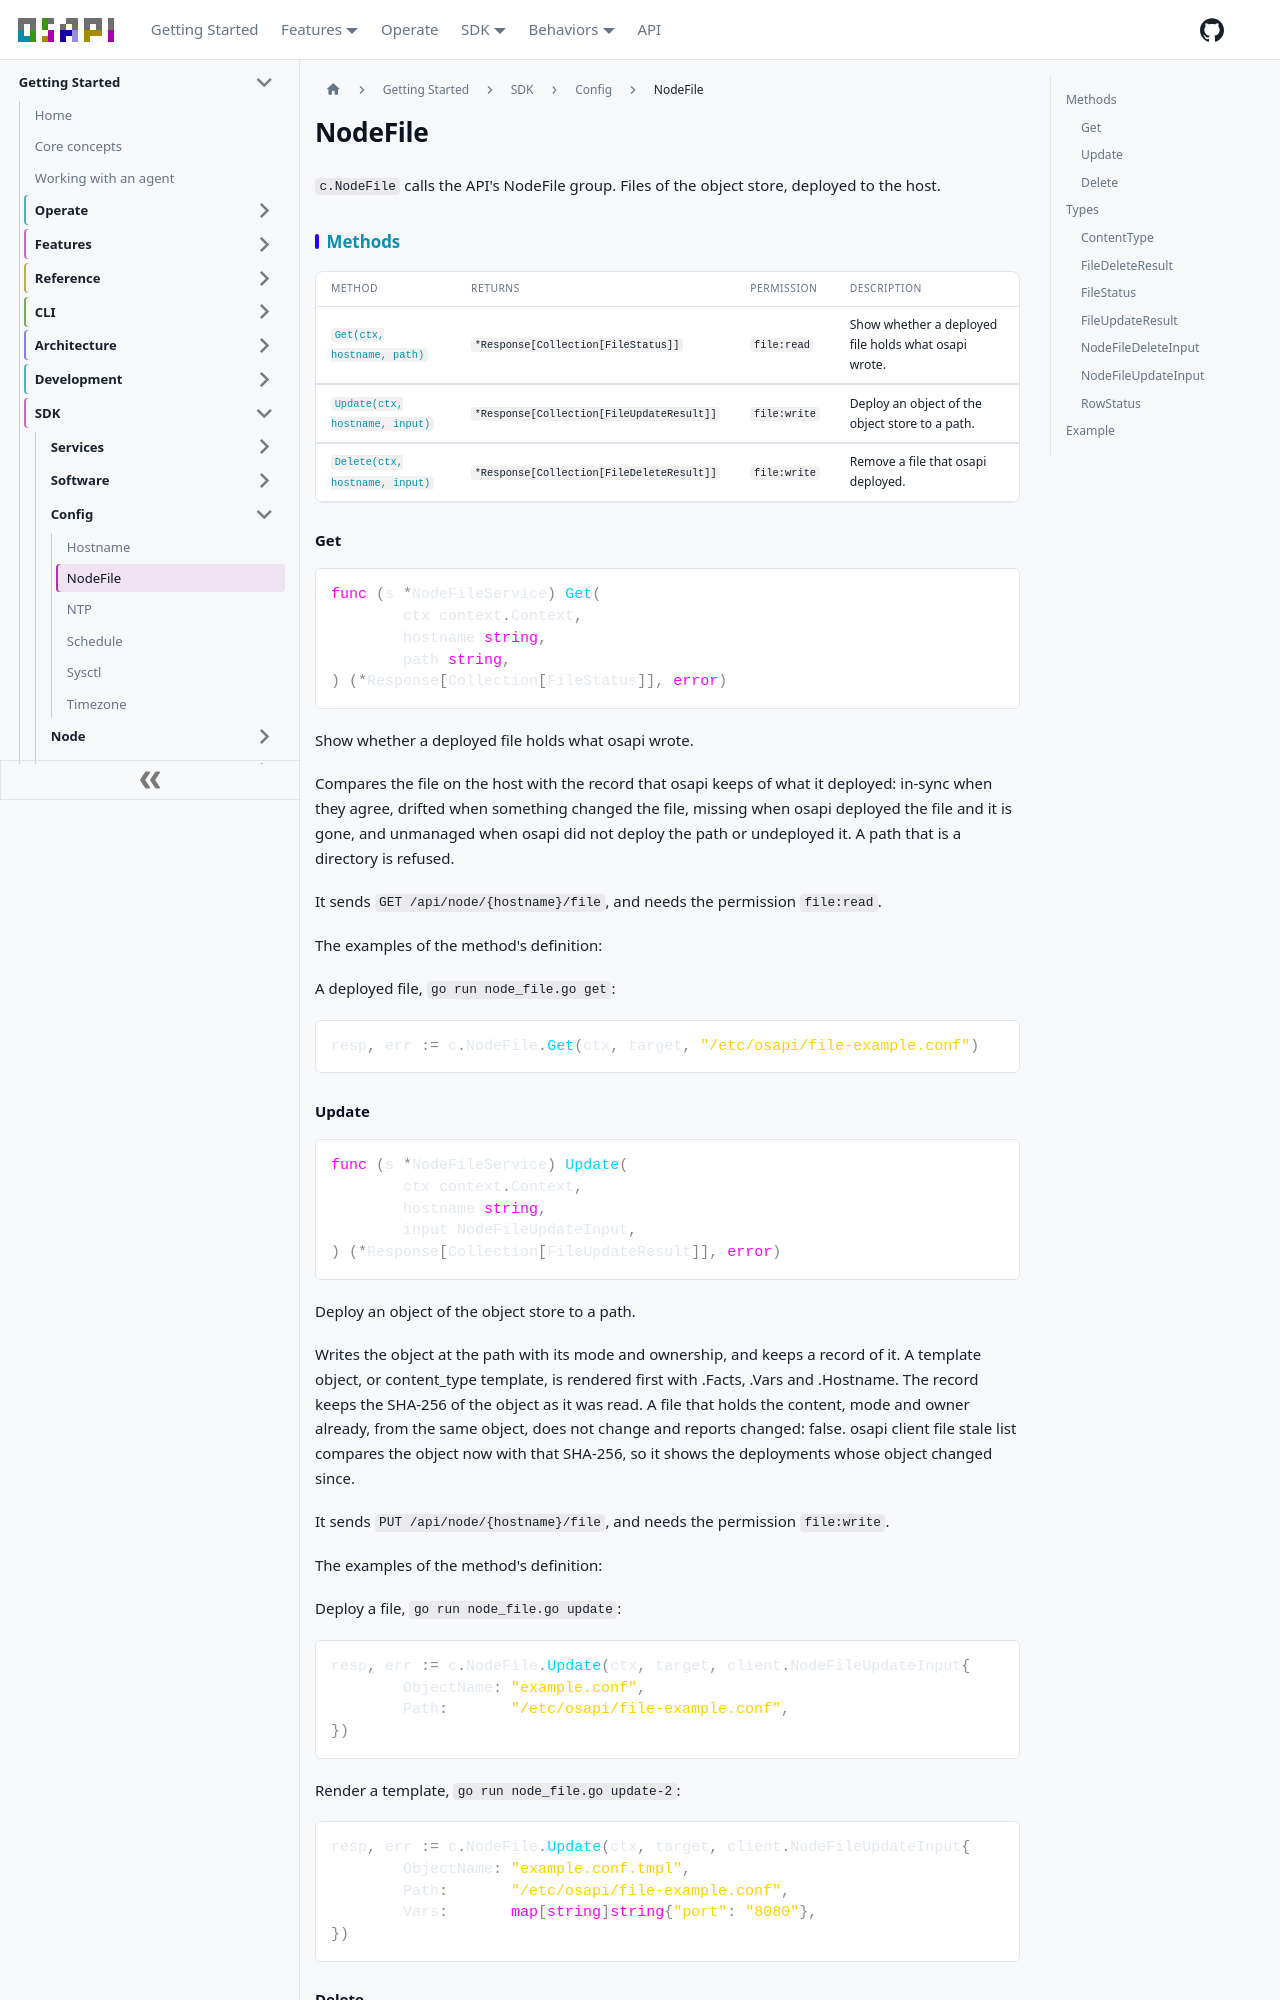

repository: osapi-io/osapi · page: sidebar/sdk/config/node_file.html · generator: docusaurus

---
title: NodeFile
---

<!-- Code generated by internal/sdk/gen. DO NOT EDIT. -->

# NodeFile

`c.NodeFile` calls the API's NodeFile group. Files of the object store, deployed
to the host.

## Methods

| Method                                    | Returns                                   | Permission   | Description                                          |
| ----------------------------------------- | ----------------------------------------- | ------------ | ---------------------------------------------------- |
| [`Get(ctx, hostname, path)`](#get)        | `*Response[Collection[FileStatus]]`       | `file:read`  | Show whether a deployed file holds what osapi wrote. |
| [`Update(ctx, hostname, input)`](#update) | `*Response[Collection[FileUpdateResult]]` | `file:write` | Deploy an object of the object store to a path.      |
| [`Delete(ctx, hostname, input)`](#delete) | `*Response[Collection[FileDeleteResult]]` | `file:write` | Remove a file that osapi deployed.                   |

### Get

```go
func (s *NodeFileService) Get(
	ctx context.Context,
	hostname string,
	path string,
) (*Response[Collection[FileStatus]], error)
```

Show whether a deployed file holds what osapi wrote.

Compares the file on the host with the record that osapi keeps of what it
deployed: in-sync when they agree, drifted when something changed the file,
missing when osapi deployed the file and it is gone, and unmanaged when osapi
did not deploy the path or undeployed it. A path that is a directory is refused.

It sends `GET /api/node/{hostname}/file`, and needs the permission `file:read`.

The examples of the method's definition:

A deployed file, `go run node_file.go get`:

```go
resp, err := c.NodeFile.Get(ctx, target, "/etc/osapi/file-example.conf")
```

### Update

```go
func (s *NodeFileService) Update(
	ctx context.Context,
	hostname string,
	input NodeFileUpdateInput,
) (*Response[Collection[FileUpdateResult]], error)
```

Deploy an object of the object store to a path.

Writes the object at the path with its mode and ownership, and keeps a record of
it. A template object, or content_type template, is rendered first with .Facts,
.Vars and .Hostname. The record keeps the SHA-256 of the object as it was read.
A file that holds the content, mode and owner already, from the same object,
does not change and reports changed: false. osapi client file stale list
compares the object now with that SHA-256, so it shows the deployments whose
object changed since.

It sends `PUT /api/node/{hostname}/file`, and needs the permission `file:write`.

The examples of the method's definition:

Deploy a file, `go run node_file.go update`:

```go
resp, err := c.NodeFile.Update(ctx, target, client.NodeFileUpdateInput{
	ObjectName: "example.conf",
	Path:       "/etc/osapi/file-example.conf",
})
```

Render a template, `go run node_file.go update-2`:

```go
resp, err := c.NodeFile.Update(ctx, target, client.NodeFileUpdateInput{
	ObjectName: "example.conf.tmpl",
	Path:       "/etc/osapi/file-example.conf",
	Vars:       map[string]string{"port": "8080"},
})
```

### Delete

```go
func (s *NodeFileService) Delete(
	ctx context.Context,
	hostname string,
	input NodeFileDeleteInput,
) (*Response[Collection[FileDeleteResult]], error)
```

Remove a file that osapi deployed.

Removes the file and keeps its record, marked undeployed, so status reports
unmanaged. A path that osapi did not deploy, or deleted already, does not change
and reports changed: false. The object stays in the object store.

It sends `DELETE /api/node/{hostname}/file`, and needs the permission
`file:write`.

The examples of the method's definition:

Remove a deployed file, `go run node_file.go delete`:

```go
resp, err := c.NodeFile.Delete(ctx, target, client.NodeFileDeleteInput{Path: "/etc/osapi/file-example.conf"})
```

## Types

The fields of each type are the properties of its schema in the API's spec.

### ContentType

ContentType is how a deploy treats a file: raw writes its bytes as they are;
template renders it with Go text/template and the agent's facts.

A `string`, one of `raw`, `template`.
